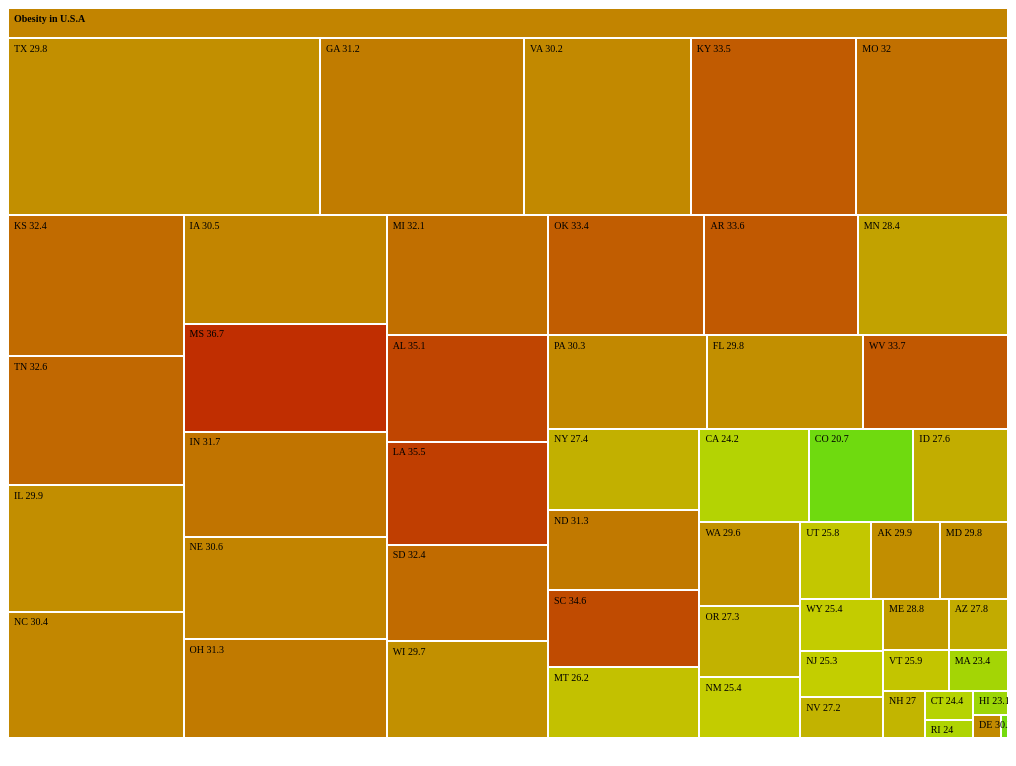
D3 v3 page, settled after 480 driven frames (8 s of simulated time); the page loaded 1 data file(s).



var margin = {top: 30, right: 0, bottom: 20, left: 0},
    width = 1000,
    height = 750 - margin.top - margin.bottom,
    formatNumber = d3.format(",%"),
    colorDomain = [15, 25, 40],
    colorRange = ["#00E522", '#C3D200', "#BF0001"],
    transitioning;


console.log(colorDomain);
// sets x and y scale to determine size of visible boxes
var x = d3.scale.linear()
    .domain([0, width])
    .range([0, width]);

var y = d3.scale.linear()
    .domain([0, height])
    .range([0, height]);

// adding a color scale
var color = d3.scale.linear()
    .domain(colorDomain)
    .range(colorRange);

// introduce color scale here

var treemap = d3.layout.treemap()
    .children(function(d, depth) { return depth ? null : d._children; })
    .sort(function(a, b) { return a.value - b.value; })
    .ratio(height / width * 0.5 * (1 + Math.sqrt(5)))
    .round(false);

var svg = d3.select("#chart").append("svg")
    .attr("width", width + margin.left + margin.right)
    .attr("height", height + margin.bottom + margin.top)
    .style("margin-left", -margin.left + "px")
    .style("margin.right", -margin.right + "px")
  .append("g")
    .attr("transform", "translate(" + margin.left + "," + margin.top + ")")
    .style("shape-rendering", "crispEdges");

var grandparent = svg.append("g")
    .attr("class", "grandparent");

grandparent.append("rect")
    .attr("y", -margin.top)
    .attr("width", width)
    .attr("height", margin.top);

grandparent.append("text")
    .attr("x", 6)
    .attr("y", 6 - margin.top)
    .attr("dy", ".75em");

var legend = d3.select("#legend").append("svg")
  .attr("width", width + margin.left + margin.right)
  .attr("height", 30)
  .attr('class', 'legend')
  .selectAll("g")
      .data([0,1,2,3,4,5,6,7,8,9,10,11,12,13,14,15,16,17,18])
      .enter()
      .append('g')

// functions

function initialize(root) {
    root.x = root.y = 0;
    root.dx = width;
    root.dy = height;
    root.depth = 0;
  }

  // Aggregate the values for internal nodes. This is normally done by the
  // treemap layout, but not here because of our custom implementation.
  // We also take a snapshot of the original children (_children) to avoid
  // the children being overwritten when when layout is computed.
  function accumulate(d) {
    return (d._children = d.children)
      // recursion step, note that p and v are defined by reduce
        ? d.value = d.children.reduce(function(p, v) {return p + accumulate(v); }, 0)
        : d.value;
  }



  // Compute the treemap layout recursively such that each group of siblings
  // uses the same size (1×1) rather than the dimensions of the parent cell.
  // This optimizes the layout for the current zoom state. Note that a wrapper
  // object is created for the parent node for each group of siblings so that
  // the parent’s dimensions are not discarded as we recurse. Since each group
  // of sibling was laid out in 1×1, we must rescale to fit using absolute
  // coordinates. This lets us use a viewport to zoom.
  function layout(d) {
    if (d._children) {
      // treemap nodes comes from the treemap set of functions as part of d3
      treemap.nodes({_children: d._children});
      d._children.forEach(function(c) {
        c.x = d.x + c.x * d.dx;
        c.y = d.y + c.y * d.dy;
        c.dx *= d.dx;
        c.dy *= d.dy;
        c.parent = d;
        // recursion
        layout(c);
      });
    }
  }

function colorIncrements(d){
    return (colorDomain[colorDomain.length - 1] - colorDomain[0])/18*d + colorDomain[0];
}


legend.append("rect")
    .attr("x", function(d){return margin.left + d * 40})
    .attr("y", 0)
    .attr("fill", function(d) {return color(colorIncrements(d))})
    .attr('width', '40px')
    .attr('height', '40px')


legend.append("text")
        .text(function(d){return formatNumber(colorIncrements(d))})
        .attr('y', 20)
        .attr('x', function(d){return margin.left + d * 40 + 20});

// determines if white or black will be better contrasting color
function getContrast50(hexcolor){
    return (parseInt(hexcolor.replace('#', ''), 16) > 0xffffff/3) ? 'black':'white';
}

d3.json("cleanobesity.json", function(root) {
  console.log(root)
  initialize(root);
  accumulate(root);
  layout(root);
  display(root);

  function display(d) {
    grandparent
        .datum(d.parent)
        .on("click", transition)
      .select("text")
        .text(name(d))

    // color header based on grandparent's value
    grandparent
      .datum(d.parent)
      .select("rect")
      .attr("fill", function(){console.log(color(d.rate), d.rate); return color(d['rate'])})

    var g1 = svg.insert("g", ".grandparent")
        .datum(d)
        .attr("class", "depth");

    var g = g1.selectAll("g")
        .data(d._children)
      .enter().append("g");

    g.filter(function(d) { return d._children; })
        .classed("children", true)
        .on("click", transition);

    g.selectAll(".child")
        .data(function(d) { return d._children || [d]; })
      .enter().append("rect")
        .attr("class", "child")
        .call(rect);

    g.append("rect")
        .attr("class", "parent")
        .call(rect)
      .append("title")
        .text(function(d) {console.log(typeof(d.rate), d.rate); return d.name + ', Percent: ' + d.value});

    function shorten_name(name) {
      var len = 5
      if (name.length > len) {
        return name.substr(0, len);
      }
      return name;
    }
    g.append("text")
        .attr("dy", ".75em")
        .text(function(d) { return d.name + " " + Math.round(d.rate * 10)/10})
        .call(text);

    function transition(d) {
      if (transitioning || !d) return;
      transitioning = true;

      var g2 = display(d),
          t1 = g1.transition().duration(750),
          t2 = g2.transition().duration(750);

      // Update the domain only after entering new elements.
      x.domain([d.x, d.x + d.dx]);
      y.domain([d.y, d.y + d.dy]);

      // Enable anti-aliasing during the transition.
      svg.style("shape-rendering", null);

      // Draw child nodes on top of parent nodes.
      svg.selectAll(".depth").sort(function(a, b) { return a.depth - b.depth; });

      // Fade-in entering text.
      g2.selectAll("text").style("fill-opacity", 0);

      // Transition to the new view.
      t1.selectAll("text").call(text).style("fill-opacity", 0);
      t2.selectAll("text").call(text).style("fill-opacity", 1);
      t1.selectAll("rect").call(rect);
      t2.selectAll("rect").call(rect);

      // Remove the old node when the transition is finished.
      t1.remove().each("end", function() {
        svg.style("shape-rendering", "crispEdges");
        transitioning = false;
      });
    }

    return g;
  }

  function text(text) {
    text.attr("x", function(d) { return x(d.x) + 6; })
        .attr("y", function(d) { return y(d.y) + 6; })
        .attr("fill", function (d) {return getContrast50(color(parseFloat(d.rate)))});
  }

  function rect(rect) {
    rect.attr("x", function(d) { return x(d.x); })
        .attr("y", function(d) { return y(d.y); })
        .attr("width", function(d) { return x(d.x + d.dx) - x(d.x); })
        .attr("height", function(d) { return y(d.y + d.dy) - y(d.y); })
        .attr("fill", function(d){return color(parseFloat(d.rate));});
  }

  function name(d) {
    return d.parent
        ? name(d.parent) + "." + d.name
        : d.name;
  }
});



### data: cleanobesity.json
{
 "rate": 30.55,
 "name": "Obesity in U.S.A",
 "children": [
  {
   "rate": 29.59,
   "name": "WA",
   "children": [
    "{... 3 keys}",
    "{... 3 keys}",
    "{... 3 keys}",
    "{... 3 keys}",
    "{... 3 keys}",
    "{... 3 keys}",
    "{... 3 keys}",
    "{... 3 keys}",
    "... 31 more items"
   ]
  },
  {
   "rate": 30.13,
   "name": "DE",
   "children": [
    "{... 3 keys}",
    "{... 3 keys}",
    "{... 3 keys}"
   ]
  },
  {
   "rate": 21.0,
   "name": "DC",
   "children": [
    "{... 3 keys}"
   ]
  },
  {
   "rate": 29.68,
   "name": "WI",
   "children": [
    "{... 3 keys}",
    "{... 3 keys}",
    "{... 3 keys}",
    "{... 3 keys}",
    "{... 3 keys}",
    "{... 3 keys}",
    "{... 3 keys}",
    "{... 3 keys}",
    "... 64 more items"
   ]
  },
  {
   "rate": 33.7,
   "name": "WV",
   "children": [
    "{... 3 keys}",
    "{... 3 keys}",
    "{... 3 keys}",
    "{... 3 keys}",
    "{... 3 keys}",
    "{... 3 keys}",
    "{... 3 keys}",
    "{... 3 keys}",
    "... 47 more items"
   ]
  },
  {
   "rate": 23.06,
   "name": "HI",
   "children": [
    "{... 3 keys}",
    "{... 3 keys}",
    "{... 3 keys}",
    "{... 3 keys}",
    "{... 3 keys}"
   ]
  },
  {
   "rate": 29.78,
   "name": "FL",
   "children": [
    "{... 3 keys}",
    "{... 3 keys}",
    "{... 3 keys}",
    "{... 3 keys}",
    "{... 3 keys}",
    "{... 3 keys}",
    "{... 3 keys}",
    "{... 3 keys}",
    "... 59 more items"
   ]
  },
  {
   "rate": 25.44,
   "name": "WY",
   "children": [
    "{... 3 keys}",
    "{... 3 keys}",
    "{... 3 keys}",
    "{... 3 keys}",
    "{... 3 keys}",
    "{... 3 keys}",
    "{... 3 keys}",
    "{... 3 keys}",
    "... 15 more items"
   ]
  },
  "... 43 more items"
 ]
}